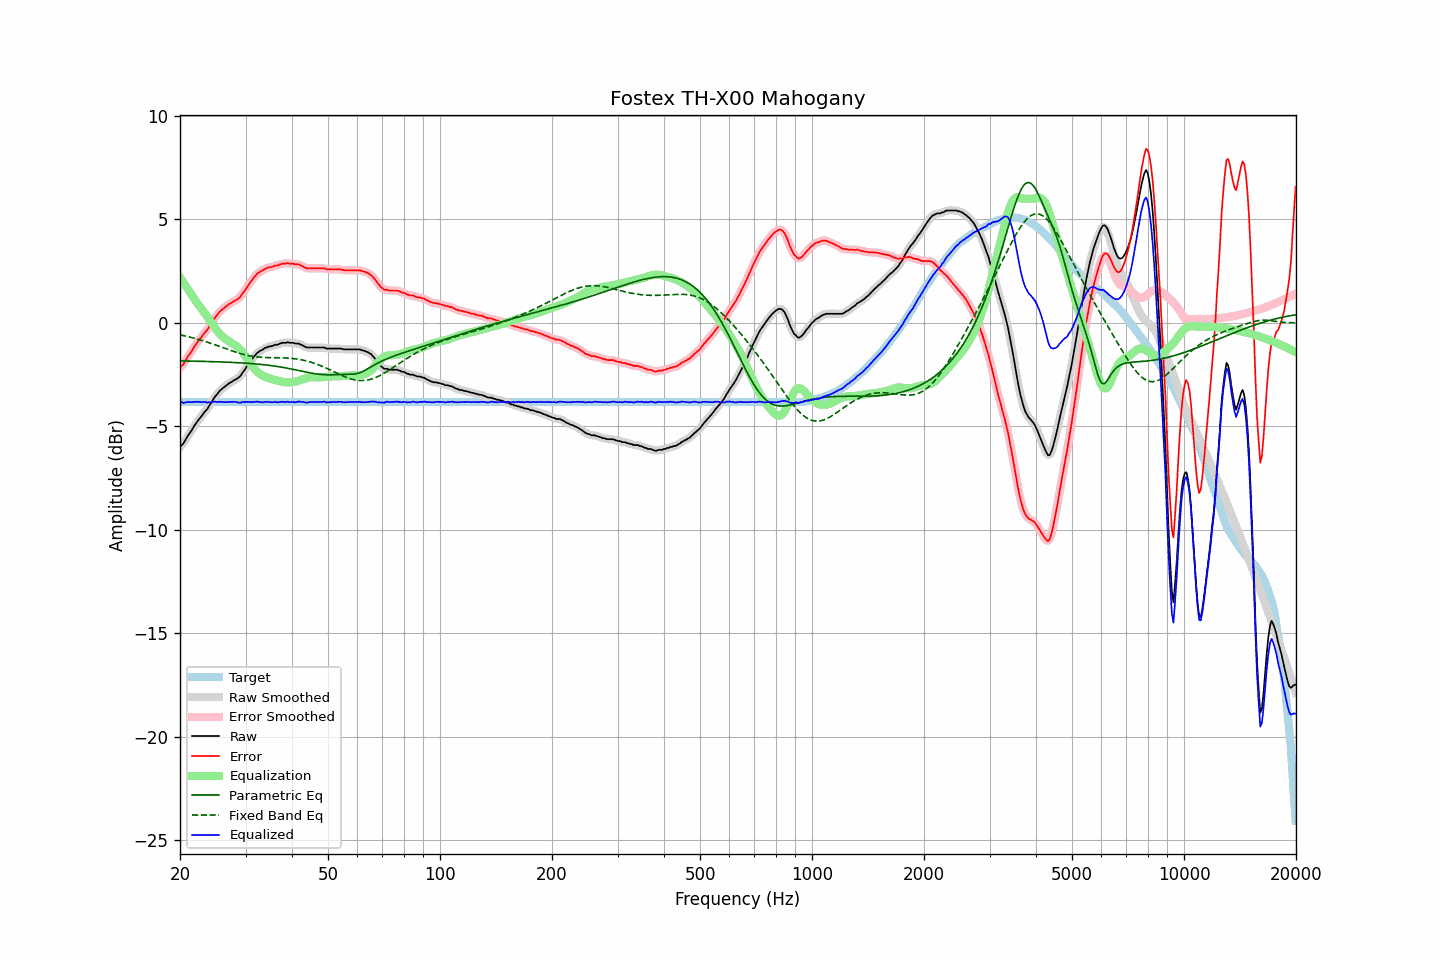

The data file committed next to this chart (first rows):
frequency, raw, error, smoothed, error_smoothed, equalization, parametric_eq, fixed_band_eq, equalized_raw, equalized_smoothed, target
20.00, -5.99, -2.17, -6.00, -2.17, 2.21, -1.84, -0.58, -3.78, -3.79, -3.82
20.20, -5.90, -2.08, -5.91, -2.08, 2.09, -1.84, -0.59, -3.81, -3.82, -3.82
20.40, -5.84, -2.02, -5.81, -1.99, 1.97, -1.84, -0.61, -3.87, -3.84, -3.82
20.61, -5.70, -1.88, -5.70, -1.88, 1.85, -1.84, -0.63, -3.85, -3.85, -3.82
20.81, -5.57, -1.75, -5.58, -1.75, 1.74, -1.84, -0.65, -3.83, -3.84, -3.82
21.02, -5.44, -1.62, -5.45, -1.62, 1.62, -1.84, -0.66, -3.82, -3.83, -3.82
21.23, -5.33, -1.51, -5.33, -1.51, 1.50, -1.85, -0.68, -3.83, -3.83, -3.82
21.44, -5.22, -1.40, -5.21, -1.39, 1.39, -1.85, -0.70, -3.83, -3.82, -3.82
21.66, -5.09, -1.27, -5.09, -1.27, 1.27, -1.85, -0.72, -3.83, -3.82, -3.82
21.87, -4.96, -1.14, -4.97, -1.14, 1.15, -1.85, -0.74, -3.81, -3.82, -3.82
22.09, -4.85, -1.03, -4.85, -1.02, 1.03, -1.85, -0.77, -3.82, -3.81, -3.82
22.31, -4.74, -0.92, -4.74, -0.92, 0.93, -1.85, -0.79, -3.81, -3.81, -3.82
22.54, -4.63, -0.81, -4.64, -0.82, 0.82, -1.86, -0.81, -3.81, -3.82, -3.82
22.76, -4.55, -0.73, -4.54, -0.72, 0.72, -1.86, -0.83, -3.83, -3.82, -3.82
22.99, -4.44, -0.62, -4.44, -0.61, 0.62, -1.86, -0.86, -3.82, -3.82, -3.82
23.22, -4.33, -0.51, -4.34, -0.52, 0.51, -1.86, -0.88, -3.82, -3.83, -3.82
23.45, -4.24, -0.42, -4.24, -0.42, 0.41, -1.86, -0.91, -3.83, -3.83, -3.82
23.69, -4.16, -0.34, -4.14, -0.32, 0.30, -1.87, -0.93, -3.86, -3.84, -3.82
23.92, -4.02, -0.20, -4.03, -0.21, 0.19, -1.87, -0.96, -3.83, -3.84, -3.82
24.16, -3.91, -0.09, -3.91, -0.08, 0.07, -1.87, -0.98, -3.83, -3.83, -3.82
24.40, -3.78, 0.04, -3.78, 0.05, -0.04, -1.87, -1.01, -3.82, -3.82, -3.82
24.65, -3.66, 0.16, -3.66, 0.16, -0.15, -1.87, -1.04, -3.82, -3.82, -3.82
24.89, -3.54, 0.28, -3.55, 0.27, -0.26, -1.88, -1.06, -3.80, -3.81, -3.82
25.14, -3.46, 0.36, -3.45, 0.38, -0.37, -1.88, -1.09, -3.83, -3.81, -3.82
25.39, -3.35, 0.47, -3.35, 0.47, -0.46, -1.88, -1.12, -3.81, -3.82, -3.82
25.65, -3.26, 0.56, -3.27, 0.56, -0.55, -1.88, -1.15, -3.81, -3.82, -3.82
25.91, -3.19, 0.63, -3.19, 0.63, -0.63, -1.89, -1.18, -3.82, -3.82, -3.82
26.16, -3.13, 0.69, -3.13, 0.69, -0.70, -1.89, -1.20, -3.83, -3.83, -3.82
26.43, -3.07, 0.75, -3.07, 0.75, -0.76, -1.89, -1.23, -3.83, -3.83, -3.82
26.69, -3.01, 0.81, -3.01, 0.82, -0.82, -1.90, -1.26, -3.83, -3.83, -3.82
26.96, -2.95, 0.87, -2.95, 0.87, -0.87, -1.90, -1.29, -3.82, -3.82, -3.82
27.23, -2.89, 0.93, -2.90, 0.92, -0.92, -1.90, -1.32, -3.81, -3.82, -3.82
27.50, -2.86, 0.96, -2.85, 0.98, -0.96, -1.91, -1.34, -3.82, -3.81, -3.82
27.77, -2.80, 1.02, -2.80, 1.02, -1.01, -1.91, -1.37, -3.81, -3.81, -3.82
28.05, -2.75, 1.07, -2.76, 1.06, -1.06, -1.91, -1.40, -3.81, -3.82, -3.82
28.33, -2.72, 1.10, -2.71, 1.11, -1.11, -1.92, -1.42, -3.83, -3.83, -3.82
28.62, -2.66, 1.16, -2.67, 1.15, -1.18, -1.92, -1.45, -3.84, -3.85, -3.82
28.90, -2.61, 1.21, -2.60, 1.22, -1.25, -1.93, -1.47, -3.86, -3.85, -3.82
29.19, -2.52, 1.30, -2.51, 1.31, -1.33, -1.93, -1.49, -3.85, -3.84, -3.82
29.48, -2.39, 1.43, -2.41, 1.42, -1.43, -1.94, -1.51, -3.82, -3.83, -3.82
29.78, -2.30, 1.52, -2.29, 1.53, -1.53, -1.94, -1.53, -3.83, -3.82, -3.82
30.08, -2.17, 1.65, -2.18, 1.65, -1.64, -1.95, -1.55, -3.81, -3.81, -3.82
30.38, -2.06, 1.76, -2.06, 1.76, -1.75, -1.95, -1.57, -3.82, -3.82, -3.82
30.68, -1.95, 1.87, -1.95, 1.87, -1.87, -1.96, -1.59, -3.82, -3.82, -3.82
30.99, -1.84, 1.98, -1.84, 1.98, -1.98, -1.96, -1.60, -3.83, -3.83, -3.82
31.30, -1.74, 2.08, -1.74, 2.09, -2.09, -1.97, -1.61, -3.83, -3.83, -3.82
31.61, -1.63, 2.19, -1.63, 2.19, -2.18, -1.98, -1.63, -3.82, -3.82, -3.82
31.93, -1.54, 2.28, -1.54, 2.28, -2.27, -1.98, -1.64, -3.81, -3.81, -3.82
32.24, -1.45, 2.37, -1.46, 2.37, -2.35, -1.99, -1.64, -3.80, -3.81, -3.82
32.57, -1.40, 2.42, -1.40, 2.43, -2.42, -2.00, -1.65, -3.82, -3.82, -3.82
32.89, -1.34, 2.48, -1.35, 2.48, -2.48, -2.00, -1.66, -3.82, -3.83, -3.82
33.22, -1.31, 2.51, -1.30, 2.52, -2.53, -2.01, -1.66, -3.84, -3.83, -3.82
33.55, -1.26, 2.56, -1.26, 2.57, -2.57, -2.02, -1.67, -3.83, -3.83, -3.82
33.89, -1.20, 2.62, -1.21, 2.61, -2.61, -2.03, -1.67, -3.81, -3.82, -3.82
34.23, -1.19, 2.63, -1.18, 2.65, -2.64, -2.04, -1.68, -3.83, -3.82, -3.82
34.57, -1.14, 2.68, -1.15, 2.67, -2.66, -2.05, -1.68, -3.81, -3.82, -3.82
34.92, -1.14, 2.68, -1.14, 2.69, -2.69, -2.06, -1.68, -3.83, -3.83, -3.82
35.27, -1.12, 2.70, -1.12, 2.71, -2.71, -2.07, -1.68, -3.83, -3.83, -3.82
35.62, -1.10, 2.72, -1.09, 2.73, -2.73, -2.08, -1.68, -3.84, -3.83, -3.82
35.97, -1.06, 2.76, -1.07, 2.75, -2.76, -2.09, -1.68, -3.82, -3.83, -3.82
... 635 more rows
